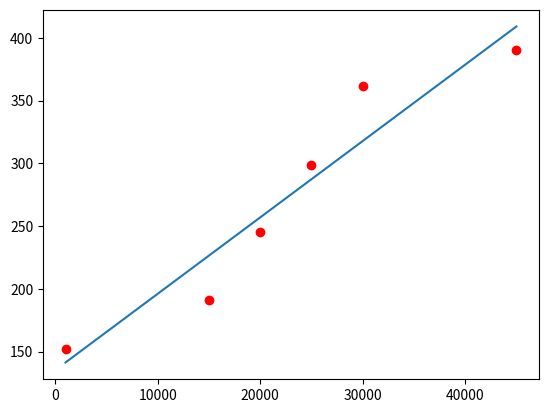

Python code for this plot:
# -*- coding: utf-8 -*-
"""
Created on Thu Jul 31 10:12:28 2025

@author: B MACHOLA
"""

import matplotlib.pyplot as plt
import scipy

x= [1000,15000,20000,25000,30000,45000]
y=[152,191,245,299,362,390]

slope,intercept,r,p ,std_err = scipy.stats.linregress(x,y)

def mypred(x):
    return slope*x +intercept
yp=[]
for i in x:
    yp.append(mypred(i))
    
plt.scatter(x,y,color='r')
plt.plot(x,yp)
